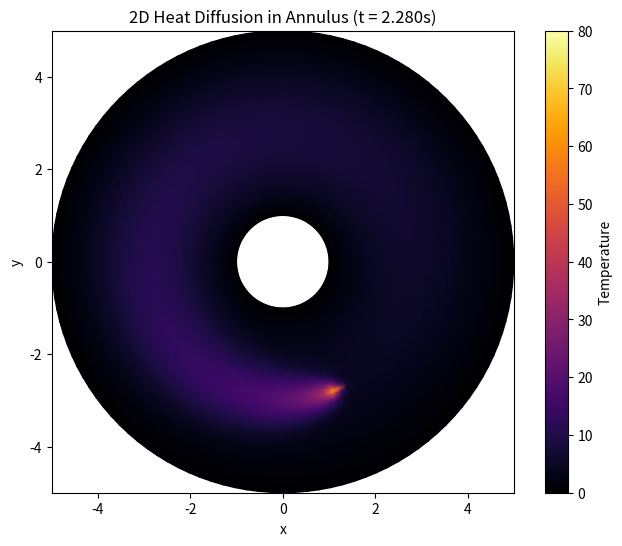

This chart was generated by the following Python code:
import matplotlib.pyplot as plt
import numpy as np
from matplotlib.animation import FuncAnimation

# =============================================================================
#                               PARAMETERS
# =============================================================================
# Physics / Domain
ALPHA = 1.0          # Thermal diffusivity
R_INNER = 1.0        # Inner radius
R_OUTER = 5.0        # Outer radius

# Grid
NR = 50              # Number of radial intervals
NTHETA = 120         # Number of angular points

# Time Integration
DT = 0.0004          # Time step (must be small for stability)
#DT = 0.0012         # Time step (for blow up)
NT = 12500           # Number of time steps

# Moving Source
#SOURCE_TYPE = "ring"
SOURCE_TYPE = "moving_source"
#SOURCE_TYPE = "stable_source"

OMEGA = 5.0          # Angular speed (rad/s)
TS = 50.0            # Source temperature scale
RING_RADIUS = 3.0    # Radius where the source moves (mid-radius)

Q = 50.0  # constant heating rate (temperature/time)

# Boundary Conditions
BC_TYPE = "dirichlet" # Options: "dirichlet" or "neumann"
#BC_TYPE = "neumann"   # Options: "dirichlet" or "neumann"
T_IN = 0.0            # Inner wall temperature (for Dirichlet)
T_OUT = 0.0           # Outer wall temperature (for Dirichlet)

# Initial Condition
INIT_TYPE = "ring"    # Options: "ring", "gaussian_ring"
T0 = 0.0              # Initial temperature scale

# Visualization
V_MIN = 0.0           # Colorbar minimum
V_MAX = 80.0          # Colorbar maximum
PLOT_EVERY = 50       # Plot every Nth time step
# =============================================================================

def solve_annulus_diffusion():
    # Grid setup
    dr = (R_OUTER - R_INNER) / NR
    dth = 2.0 * np.pi / NTHETA
    rho = np.linspace(R_INNER, R_OUTER, NR + 1)

    # Stability Check
    dt_max = 0.5 / (ALPHA * (1.0 / dr**2 + 1.0 / (R_INNER * dth)**2))
    print(f"Simulation Info: dt={DT:.5f}, Max Stable dt={dt_max:.5f}")
    if DT > dt_max:
        print("WARNING: Time step exceeds stability limit!")

    # State array
    T = np.zeros((NR + 1, NTHETA))

    # Initial Condition
    if INIT_TYPE == "ring":
        mask = np.abs(rho - RING_RADIUS) <= 0.5 * dr
        T[mask, :] = T0
    elif INIT_TYPE == "gaussian_ring":
        T[:] = T0 * np.exp(-((rho[:, np.newaxis] - RING_RADIUS)**2) / (1.0**2))

    # Pre-calculate geometric factors
    ri = rho[1:-1, np.newaxis]
    rip = (ri + 0.5 * dr)
    rim = (ri - 0.5 * dr)
    r_coeff = DT * ALPHA / (ri * dr**2)
    a_coeff = DT * ALPHA / (ri**2 * dth**2)
    isrc = int(round((RING_RADIUS - R_INNER) / dr))
    isrc = max(1, min(NR - 1, isrc))
    cell_area = rho[isrc] * dr * dth

    print(f"Starting time evolution for {NT} steps...")

    yield rho, T.copy(), 0.0

    for n in range(NT):
        T_inner = T[1:-1, :]
    
        # Vectorized Laplacian
        T_jp = np.roll(T_inner, -1, axis=1)
        T_jm = np.roll(T_inner, 1, axis=1)
        
        radial = r_coeff * (rip * (T[2:, :] - T_inner) - rim * (T_inner - T[:-2, :]))
        angular = a_coeff * (T_jp - 2.0 * T_inner + T_jm)
        
        T_new_inner = T_inner + radial + angular

        # Moving source logic
        if SOURCE_TYPE == "moving_source":
            t = n * DT
            theta_s = (OMEGA * t) % (2.0 * np.pi)
            js = int(round(theta_s / dth)) % NTHETA
            T_new_inner[isrc-1, js] += DT * (OMEGA * TS) / cell_area
        elif SOURCE_TYPE == "stable_source":
            theta_s = 0.0
            js = int(round(theta_s / dth)) % NTHETA
            add = DT * Q / cell_area
            T_new_inner[isrc - 1, js] += add
        elif SOURCE_TYPE == "ring":
            add = DT * Q / cell_area
            T_new_inner[isrc - 1, :] += add

        T[1:-1, :] = T_new_inner

        # Boundary Conditions
        if BC_TYPE == "dirichlet":
            T[0, :] = T_IN
            T[NR, :] = T_OUT
        elif BC_TYPE == "neumann":
            T[0, :] = (4 * T[1, :] - T[2, :]) / 3
            T[NR, :] = (4 * T[NR - 1, :] - T[NR - 2, :]) / 3

        if (n + 1) % PLOT_EVERY == 0:
            yield rho, T, (n + 1) * DT

def main():
    # 1. Initialize Generator
    print("Initializing simulation...")
    sim_gen = solve_annulus_diffusion()
    
    # Get initial state to setup the plot
    rho, T, t0 = next(sim_gen)

    # 2. Visualization Setup
    print("Setting up animation...")
    theta_vals = np.linspace(0, 2 * np.pi, NTHETA + 1)
    r_vals = np.array(rho)

    R_mesh, THETA_mesh = np.meshgrid(r_vals, theta_vals)
    X = R_mesh * np.cos(THETA_mesh)
    Y = R_mesh * np.sin(THETA_mesh)

    fig, ax = plt.subplots(figsize=(8, 6))
    
    # Initial Plot
    Z_wrapped = np.concatenate([T, T[:, [0]]], axis=1)
    Z = Z_wrapped.T 
    
    quad = ax.pcolormesh(X, Y, Z, cmap='inferno', shading='gouraud', vmin=V_MIN, vmax=V_MAX)
    plt.colorbar(quad, label='Temperature')
    ax.set_aspect('equal')
    ax.set_xlabel("x")
    ax.set_ylabel("y")
    
    title_text = ax.set_title(f"2D Heat Diffusion in Annulus (t = {t0:.3f}s)")

    def update(frame_data):
        rho_frame, T_frame, t_frame = frame_data
        
        # Wrap data
        Z_wrapped_f = np.concatenate([T_frame, T_frame[:, [0]]], axis=1)
        Z_f = Z_wrapped_f.T
        
        quad.set_array(Z_f.ravel())
        title_text.set_text(f"2D Heat Diffusion in Annulus (t = {t_frame:.3f}s)")
        return quad, title_text

    print("Generating video... (this may take a while)")
    anim = FuncAnimation(fig, update, frames=sim_gen, blit=False, cache_frame_data=False)
    
    # Save video
    try:
        anim.save("annulus_diffusion.gif", writer='pillow', fps=30)
        print("Video saved as annulus_diffusion.gif")
    except Exception as e2:
            print(f"Error saving gif: {e2}")

if __name__ == "__main__":
    main()